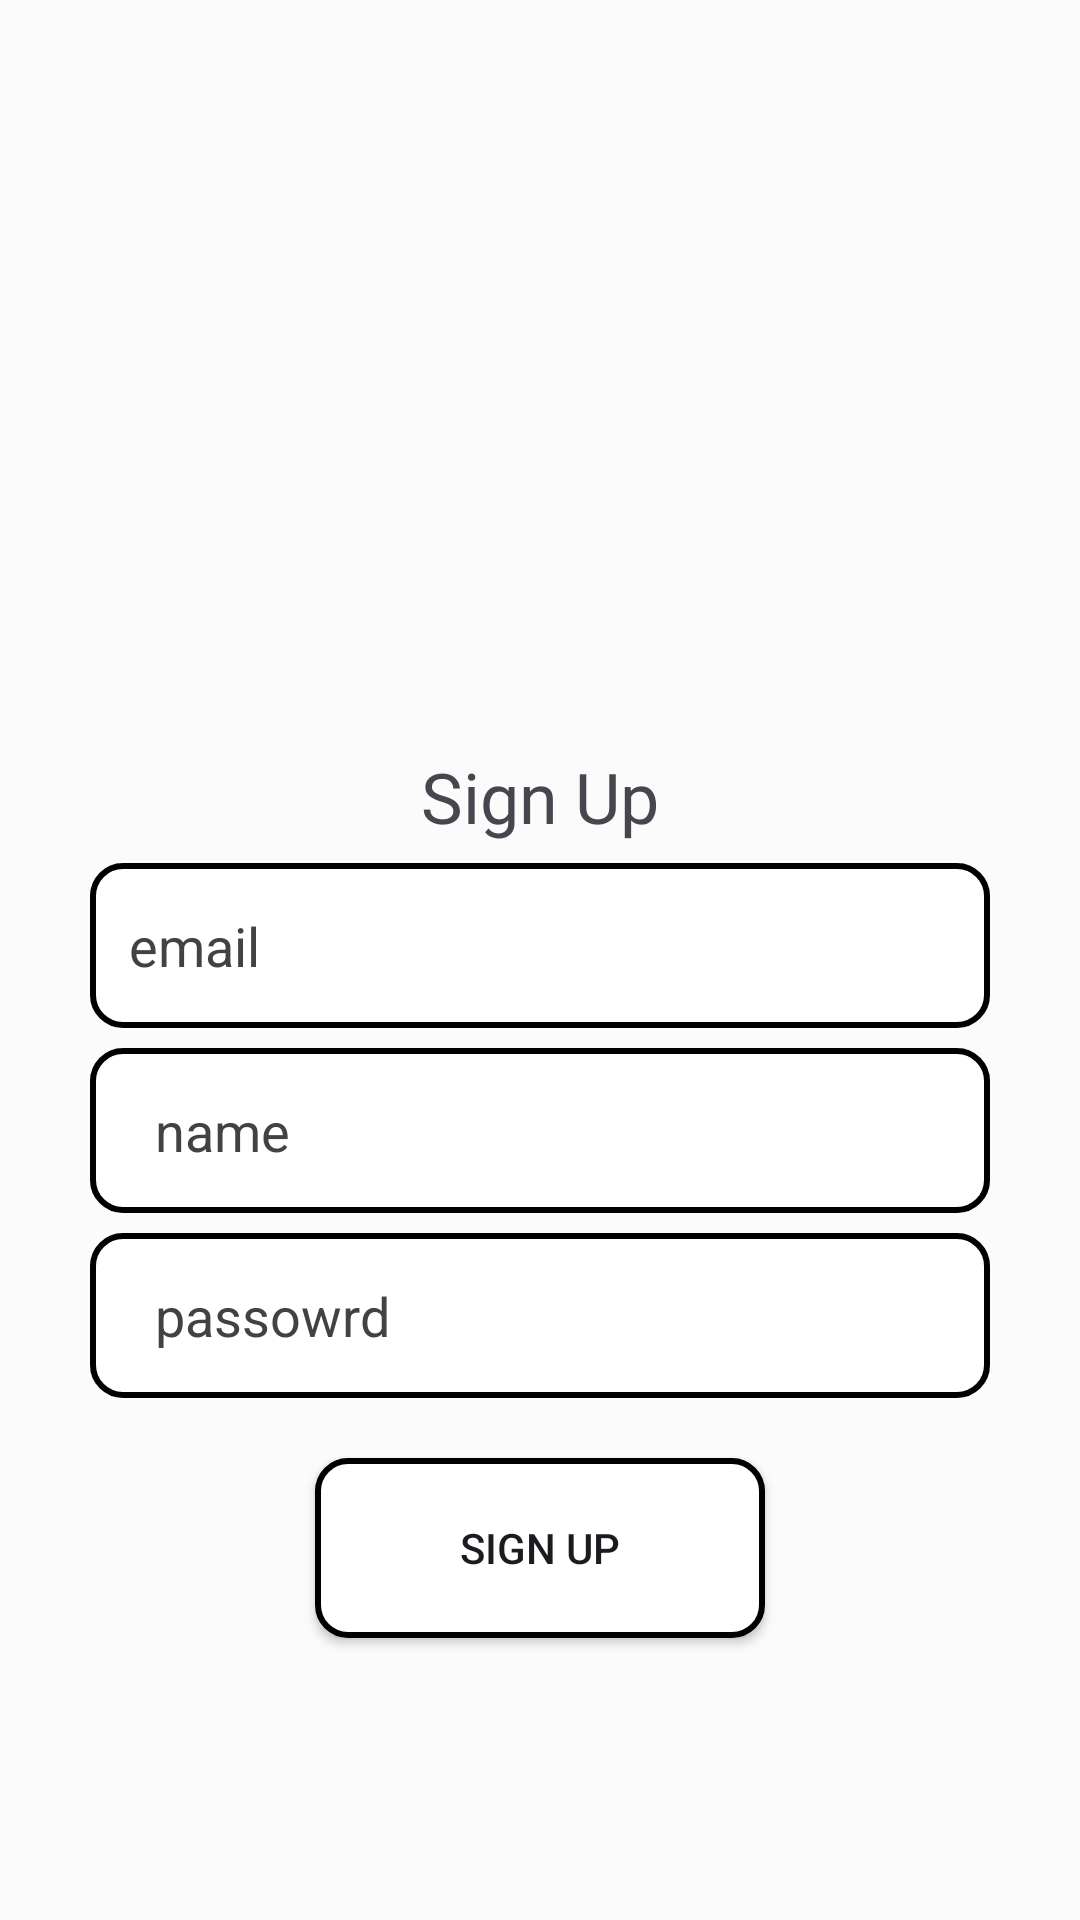

Android layout source for this screen:
<!-- AndroidManifest.xml: application theme Theme.RegisrationOnKotlin -->
<!-- res/layout/activity_main.xml -->
<?xml version="1.0" encoding="utf-8"?>
<LinearLayout xmlns:android="http://schemas.android.com/apk/res/android"
    xmlns:app="http://schemas.android.com/apk/res-auto"
    xmlns:tools="http://schemas.android.com/tools"
    android:layout_width="match_parent"
    android:layout_height="match_parent"
    android:background="#FBFBFB"
    android:orientation="vertical"
    tools:context=".MainActivity">

    <TextView
        android:layout_width="wrap_content"
        android:layout_height="wrap_content"
        android:fontFamily="@font/inter_bold"
        android:layout_gravity="center"
        android:textSize="70px"
        android:layout_marginTop="750px"
        android:text="Sign Up" />

    <EditText
        android:id="@+id/emailFields"
        android:layout_width="300dp"
        android:layout_height="55dp"
        android:layout_gravity="center"
        android:layout_marginTop="20px"
        android:background="@drawable/border_shape"
        android:clickable="false"
        android:ems="10"
        android:hint="   email"
        android:inputType="textEmailAddress"
        android:visibility="visible"
        android:textColor="@color/black"
        android:textColorHint="@color/cardview_dark_background"
        tools:visibility="visible" />

    <EditText
        android:id="@+id/nameFields"
        android:layout_width="300dp"
        android:layout_height="55dp"
        android:layout_gravity="center"
        android:layout_marginTop="20px"
        android:background="@drawable/border_shape"
        android:ems="10"
        android:textColor="@color/black"
        android:textColorHint="@color/cardview_dark_background"
        android:hint="     name"
        android:inputType="text" />

    <EditText
        android:id="@+id/userPasswordFields"
        android:layout_width="300dp"
        android:layout_height="55dp"
        android:layout_gravity="center"
        android:layout_marginTop="20px"
        android:background="@drawable/border_shape"
        android:textColor="@color/black"
        android:textColorHint="@color/cardview_dark_background"
        android:ems="10"
        android:hint="     passowrd"
        android:inputType="textPassword" />


    <Button
        android:id="@+id/button"
        android:layout_width="150dp"
        android:layout_height="60dp"
        android:layout_marginTop="20dp"
        android:text="Sign up"
        android:background="@drawable/border_shape"
        android:layout_gravity="center"
        app:strokeColor="#DCDCDC" />

</LinearLayout>
<!-- resources referenced by this layout -->
<resources>
  <!-- drawable border_shape (drawable) -->
  <?xml version="1.0" encoding="utf-8"?>
  <shape xmlns:android="http://schemas.android.com/apk/res/android">
      <solid android:color="#FFFFFF" />
      <stroke
          android:width="2dp"
          android:color="#000000"/>
      <corners android:radius="10dp" />
  </shape>
  <style name="Theme.RegisrationOnKotlin" parent="Base.Theme.RegisrationOnKotlin" />
  <style name="Base.Theme.RegisrationOnKotlin" parent="Theme.Material3.DayNight.NoActionBar">
          
          
      </style>
  <!-- not gathered from this repository: default colours our renderer supplied (Android Studio template values) -->
  <color name="black">#FF000000</color>
</resources>
